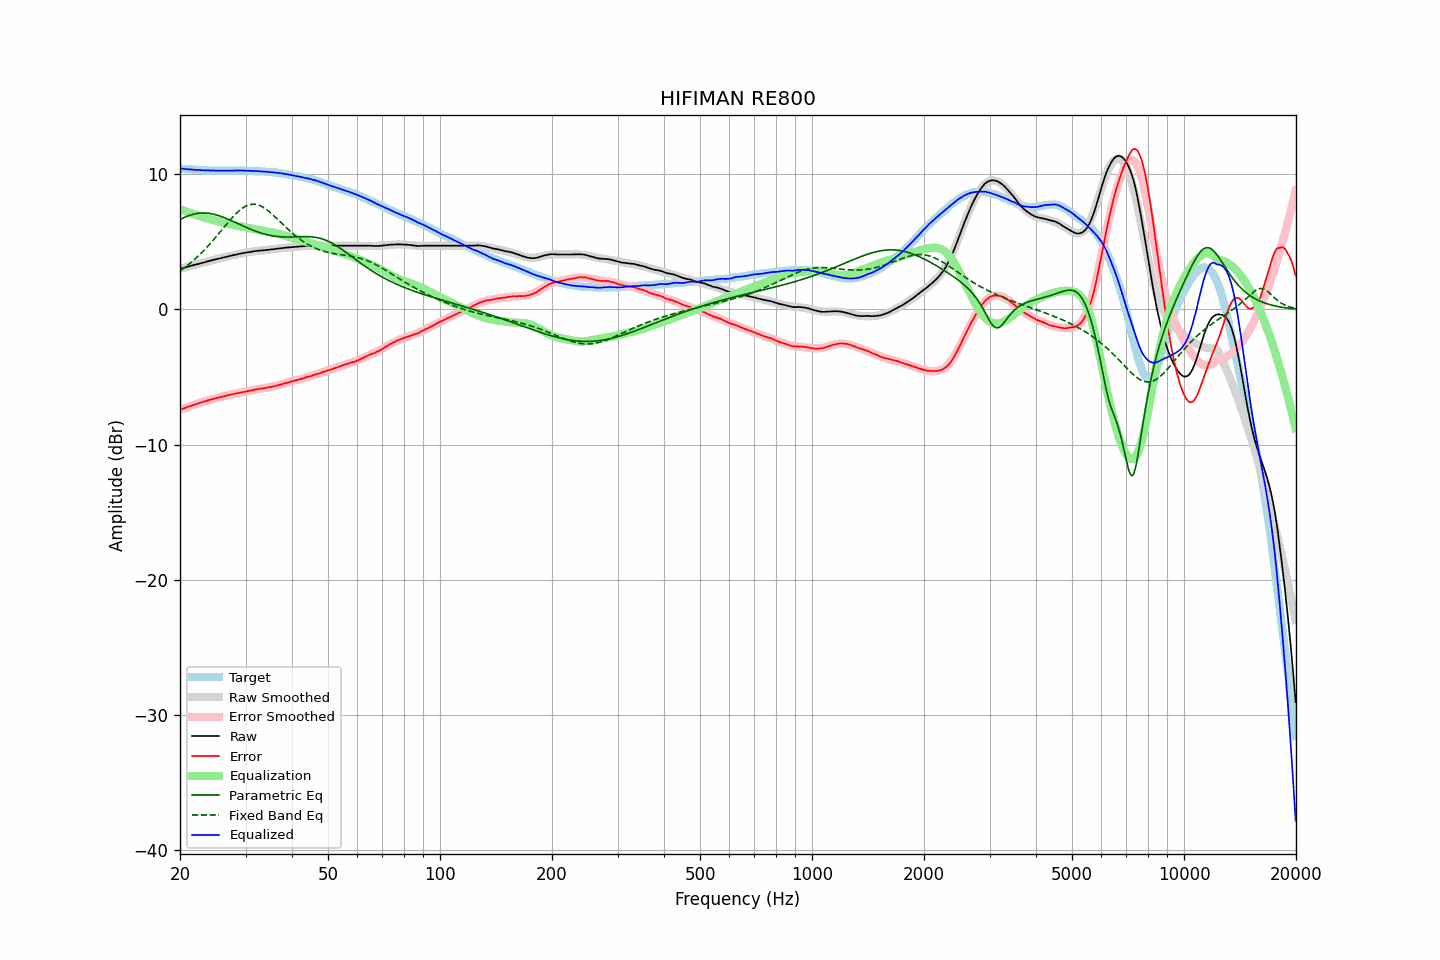

The data file committed next to this chart (first rows):
frequency, raw, error, smoothed, error_smoothed, equalization, parametric_eq, fixed_band_eq, equalized_raw, equalized_smoothed, target
20.00, 3.02, -7.41, 3.01, -7.42, 7.42, 6.64, 2.86, 10.43, 10.43, 10.43
20.20, 3.05, -7.37, 3.04, -7.37, 7.37, 6.71, 2.94, 10.42, 10.42, 10.42
20.40, 3.08, -7.33, 3.08, -7.33, 7.33, 6.77, 3.03, 10.41, 10.41, 10.41
20.61, 3.11, -7.29, 3.11, -7.29, 7.29, 6.82, 3.11, 10.39, 10.40, 10.40
20.81, 3.14, -7.24, 3.14, -7.24, 7.24, 6.87, 3.20, 10.38, 10.38, 10.38
21.02, 3.17, -7.20, 3.17, -7.20, 7.20, 6.92, 3.30, 10.37, 10.37, 10.37
21.23, 3.21, -7.15, 3.20, -7.16, 7.16, 6.97, 3.39, 10.37, 10.36, 10.36
21.44, 3.24, -7.13, 3.23, -7.12, 7.12, 7.00, 3.49, 10.36, 10.35, 10.37
21.66, 3.27, -7.08, 3.27, -7.08, 7.08, 7.04, 3.59, 10.34, 10.34, 10.35
21.87, 3.30, -7.05, 3.30, -7.04, 7.04, 7.07, 3.70, 10.34, 10.34, 10.35
22.09, 3.33, -7.00, 3.33, -7.00, 7.00, 7.09, 3.81, 10.33, 10.33, 10.33
22.31, 3.36, -6.96, 3.36, -6.96, 6.96, 7.11, 3.92, 10.32, 10.32, 10.32
22.54, 3.40, -6.91, 3.39, -6.92, 6.92, 7.13, 4.03, 10.32, 10.32, 10.31
22.76, 3.43, -6.88, 3.43, -6.88, 6.88, 7.14, 4.15, 10.31, 10.31, 10.31
22.99, 3.46, -6.84, 3.46, -6.85, 6.85, 7.14, 4.26, 10.30, 10.30, 10.30
23.22, 3.49, -6.80, 3.49, -6.81, 6.81, 7.14, 4.39, 10.29, 10.30, 10.29
23.45, 3.52, -6.78, 3.52, -6.77, 6.77, 7.14, 4.51, 10.29, 10.29, 10.30
23.69, 3.56, -6.73, 3.55, -6.74, 6.74, 7.13, 4.64, 10.29, 10.29, 10.29
23.92, 3.59, -6.69, 3.58, -6.70, 6.70, 7.11, 4.77, 10.29, 10.28, 10.28
24.16, 3.62, -6.67, 3.61, -6.67, 6.67, 7.10, 4.90, 10.28, 10.28, 10.29
24.40, 3.65, -6.64, 3.64, -6.63, 6.63, 7.07, 5.04, 10.28, 10.28, 10.29
24.65, 3.68, -6.60, 3.67, -6.60, 6.60, 7.05, 5.18, 10.28, 10.28, 10.28
24.89, 3.71, -6.57, 3.70, -6.57, 6.57, 7.02, 5.32, 10.28, 10.28, 10.28
25.14, 3.74, -6.53, 3.73, -6.54, 6.54, 6.98, 5.46, 10.28, 10.27, 10.27
25.39, 3.76, -6.51, 3.76, -6.51, 6.51, 6.95, 5.60, 10.27, 10.27, 10.27
25.65, 3.79, -6.48, 3.79, -6.48, 6.48, 6.91, 5.74, 10.27, 10.27, 10.27
25.91, 3.82, -6.45, 3.82, -6.45, 6.45, 6.87, 5.89, 10.27, 10.27, 10.27
26.16, 3.85, -6.43, 3.85, -6.42, 6.42, 6.82, 6.03, 10.27, 10.27, 10.28
26.43, 3.88, -6.39, 3.88, -6.39, 6.39, 6.78, 6.17, 10.27, 10.27, 10.27
26.69, 3.91, -6.36, 3.90, -6.37, 6.37, 6.73, 6.32, 10.27, 10.27, 10.27
26.96, 3.94, -6.33, 3.93, -6.34, 6.34, 6.68, 6.46, 10.27, 10.27, 10.27
27.23, 3.96, -6.31, 3.96, -6.31, 6.31, 6.62, 6.60, 10.27, 10.27, 10.27
27.50, 3.99, -6.28, 3.99, -6.29, 6.29, 6.57, 6.73, 10.27, 10.27, 10.27
27.77, 4.02, -6.26, 4.01, -6.26, 6.26, 6.52, 6.86, 10.28, 10.28, 10.28
28.05, 4.04, -6.23, 4.04, -6.24, 6.24, 6.46, 6.99, 10.27, 10.28, 10.27
28.33, 4.07, -6.21, 4.07, -6.21, 6.21, 6.41, 7.11, 10.28, 10.28, 10.28
28.62, 4.10, -6.18, 4.09, -6.19, 6.19, 6.35, 7.22, 10.28, 10.28, 10.28
28.90, 4.12, -6.17, 4.12, -6.16, 6.16, 6.30, 7.33, 10.28, 10.28, 10.29
29.19, 4.15, -6.14, 4.14, -6.14, 6.14, 6.24, 7.42, 10.28, 10.28, 10.29
29.48, 4.17, -6.11, 4.16, -6.11, 6.11, 6.19, 7.51, 10.28, 10.28, 10.28
29.78, 4.19, -6.09, 4.19, -6.09, 6.09, 6.14, 7.59, 10.27, 10.28, 10.28
30.08, 4.21, -6.07, 4.21, -6.06, 6.06, 6.08, 7.65, 10.27, 10.27, 10.28
30.38, 4.23, -6.03, 4.23, -6.04, 6.04, 6.03, 7.70, 10.26, 10.27, 10.26
30.68, 4.25, -6.01, 4.25, -6.02, 6.02, 5.98, 7.74, 10.26, 10.26, 10.26
30.99, 4.27, -5.99, 4.27, -5.99, 5.99, 5.93, 7.77, 10.26, 10.26, 10.26
31.30, 4.29, -5.97, 4.28, -5.97, 5.97, 5.88, 7.78, 10.26, 10.25, 10.26
31.61, 4.31, -5.94, 4.30, -5.95, 5.95, 5.84, 7.79, 10.25, 10.25, 10.25
31.93, 4.33, -5.90, 4.32, -5.92, 5.92, 5.79, 7.77, 10.25, 10.24, 10.23
32.24, 4.34, -5.90, 4.33, -5.90, 5.90, 5.75, 7.75, 10.24, 10.23, 10.24
32.57, 4.35, -5.87, 4.34, -5.88, 5.88, 5.71, 7.71, 10.23, 10.22, 10.22
32.89, 4.36, -5.86, 4.36, -5.86, 5.86, 5.67, 7.67, 10.22, 10.22, 10.22
33.22, 4.37, -5.84, 4.37, -5.84, 5.84, 5.63, 7.61, 10.21, 10.21, 10.21
33.55, 4.38, -5.83, 4.38, -5.82, 5.82, 5.60, 7.54, 10.20, 10.21, 10.21
33.89, 4.40, -5.80, 4.40, -5.80, 5.80, 5.57, 7.46, 10.20, 10.20, 10.20
34.23, 4.41, -5.77, 4.41, -5.78, 5.78, 5.54, 7.38, 10.19, 10.19, 10.18
34.57, 4.42, -5.76, 4.42, -5.76, 5.76, 5.51, 7.29, 10.18, 10.18, 10.18
34.92, 4.44, -5.72, 4.43, -5.74, 5.74, 5.48, 7.19, 10.17, 10.17, 10.16
35.27, 4.45, -5.73, 4.45, -5.71, 5.71, 5.46, 7.09, 10.16, 10.16, 10.18
35.62, 4.46, -5.69, 4.46, -5.69, 5.69, 5.44, 6.98, 10.14, 10.15, 10.15
35.97, 4.48, -5.67, 4.48, -5.66, 5.66, 5.42, 6.87, 10.14, 10.14, 10.15
... 635 more rows
